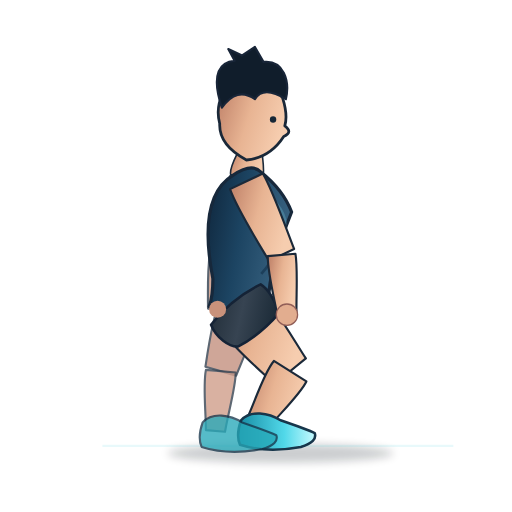
t = 0.00 s
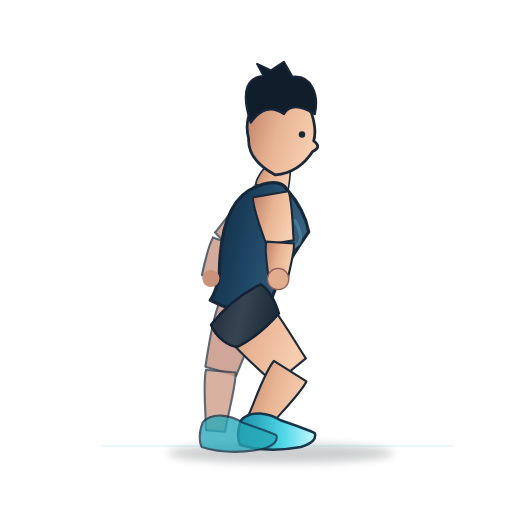
t = 0.72 s
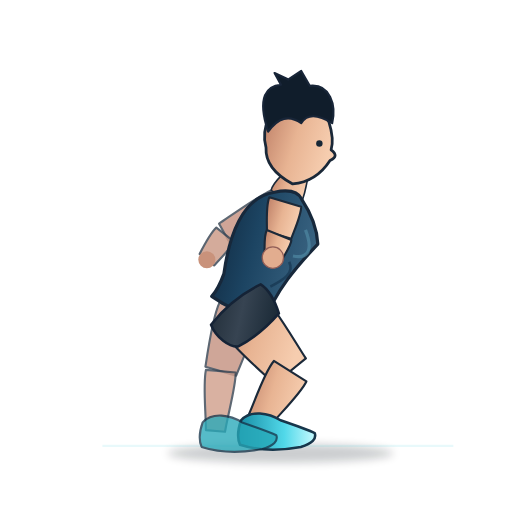
t = 1.68 s
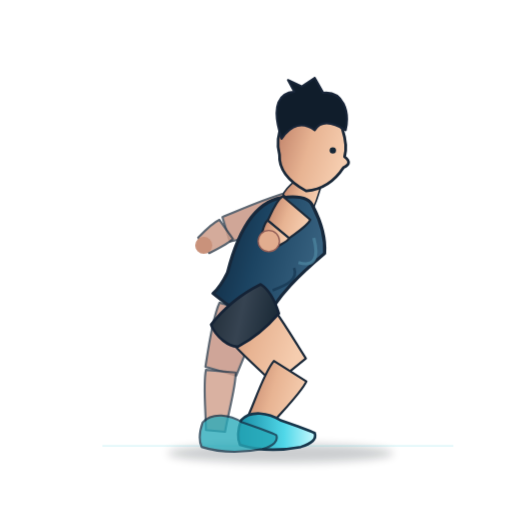
t = 2.40 s
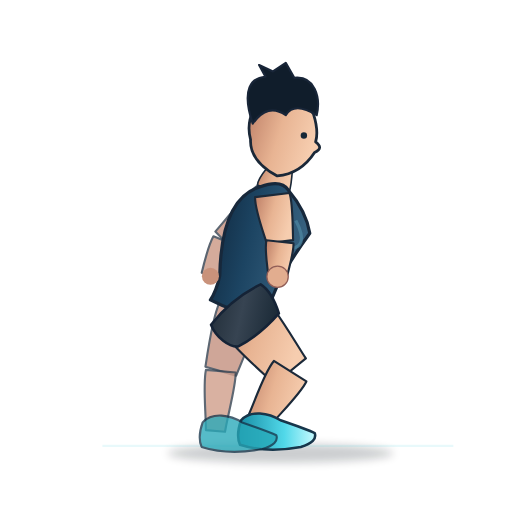
t = 3.30 s
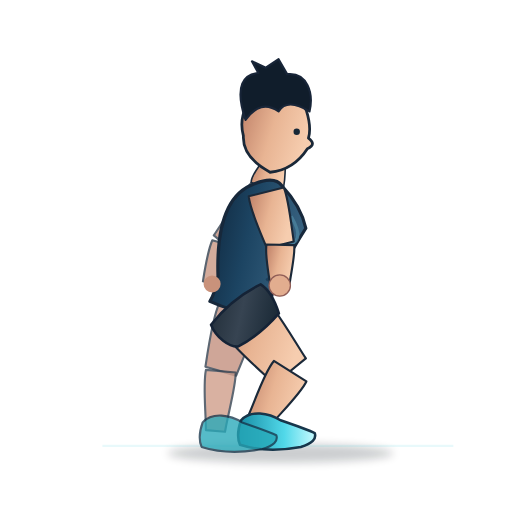
t = 3.90 s

The animated SVG that drew these frames (rendered in a browser with its animation timeline set to each time). Animation: 25 SMIL elements (animate=25); one cycle of 4.80 s, repeats indefinitely.

<?xml version="1.0" encoding="UTF-8"?>
<svg xmlns="http://www.w3.org/2000/svg" xmlns:xlink="http://www.w3.org/1999/xlink" width="480" height="480" viewBox="0 0 480 480" role="img" aria-label="Remo en suspensión unilateral con apertura torácica" data-exercise-id="new46-rotationalrow" data-family="row" data-validation="sin-auditoria-individual">
<title>Remo en suspensión unilateral con apertura torácica</title>
<desc>Demostración SVG animada paramétrica e ilustrativa, estilo anime deportivo azul. No sustituye la validación técnica individual. ID new46-rotationalrow. Una fase ilustrativa.</desc>
<defs>
<linearGradient id="skin" x1="0" y1="0" x2="1" y2="0.35"><stop stop-color="#BC7D65"/><stop offset=".53" stop-color="#E8B493"/><stop offset="1" stop-color="#F6CDAF"/></linearGradient>
<linearGradient id="shirt" x1="0" y1="0" x2="1" y2=".3"><stop stop-color="#0F263C"/><stop offset=".47" stop-color="#1C4462"/><stop offset="1" stop-color="#386280"/></linearGradient>
<linearGradient id="shorts" x1="0" y1="0" x2="1" y2=".2"><stop stop-color="#202C37"/><stop offset=".52" stop-color="#374452"/><stop offset="1" stop-color="#1D2C39"/></linearGradient>
<linearGradient id="sneakers" x1="0" y1="0" x2="1" y2="0"><stop stop-color="#168BA3"/><stop offset=".6" stop-color="#51D8E9"/><stop offset="1" stop-color="#C6FAFF"/></linearGradient>
<filter id="shadow" x="-.5" y="-.5" width="2" height="2"><feGaussianBlur stdDeviation="4" /></filter>
</defs>
<g id="exercise-illustration">
<ellipse cx="263" cy="425" rx="106" ry="9" fill="#040F19" opacity=".2" filter="url(#shadow)"/>
<path d="M96 418 H425" fill="none" stroke="#45C8DA" stroke-width="2" opacity=".12"/>

<g id="far-side" opacity=".86">
<path id="back-thigh" d="M 205.74 283.74 C 199.30 297.86 195.18 326.70 192.59 343.85 Q 207.00 348.00 221.41 352.15 C 227.90 336.13 240.34 307.77 242.26 294.26 Q 224.00 289.00 205.74 283.74 Z" fill="#BC826F" stroke="#1B2939" stroke-width="2" opacity="0.83" stroke-linejoin="round"><animate attributeName="d" values="M 205.74 283.74 C 199.30 297.86 195.18 326.70 192.59 343.85 Q 207.00 348.00 221.41 352.15 C 227.90 336.13 240.34 307.77 242.26 294.26 Q 224.00 289.00 205.74 283.74 Z;M 205.74 283.74 C 199.30 297.86 195.18 326.70 192.59 343.85 Q 207.00 348.00 221.41 352.15 C 227.90 336.13 240.34 307.77 242.26 294.26 Q 224.00 289.00 205.74 283.74 Z;M 205.74 283.74 C 199.30 297.86 195.18 326.70 192.59 343.85 Q 207.00 348.00 221.41 352.15 C 227.90 336.13 240.34 307.77 242.26 294.26 Q 224.00 289.00 205.74 283.74 Z;M 205.74 283.74 C 199.30 297.86 195.18 326.70 192.59 343.85 Q 207.00 348.00 221.41 352.15 C 227.90 336.13 240.34 307.77 242.26 294.26 Q 224.00 289.00 205.74 283.74 Z;M 205.74 283.74 C 199.30 297.86 195.18 326.70 192.59 343.85 Q 207.00 348.00 221.41 352.15 C 227.90 336.13 240.34 307.77 242.26 294.26 Q 224.00 289.00 205.74 283.74 Z" dur="4.8s" repeatCount="indefinite" calcMode="spline" keyTimes="0.00;0.20;0.50;0.75;1.00" keySplines="0.45 0 0.55 1;0.45 0 0.55 1;0.45 0 0.55 1;0.45 0 0.55 1" /></path>
<path id="back-calf" d="M 193.06 346.75 C 190.13 360.61 193.09 387.40 193.04 403.20 Q 202.00 404.00 210.96 404.80 C 213.44 389.22 221.24 361.69 220.94 349.25 Q 207.00 348.00 193.06 346.75 Z" fill="#CA907B" stroke="#1B2939" stroke-width="2" opacity="0.82" stroke-linejoin="round"><animate attributeName="d" values="M 193.06 346.75 C 190.13 360.61 193.09 387.40 193.04 403.20 Q 202.00 404.00 210.96 404.80 C 213.44 389.22 221.24 361.69 220.94 349.25 Q 207.00 348.00 193.06 346.75 Z;M 193.06 346.75 C 190.13 360.61 193.09 387.40 193.04 403.20 Q 202.00 404.00 210.96 404.80 C 213.44 389.22 221.24 361.69 220.94 349.25 Q 207.00 348.00 193.06 346.75 Z;M 193.06 346.75 C 190.13 360.61 193.09 387.40 193.04 403.20 Q 202.00 404.00 210.96 404.80 C 213.44 389.22 221.24 361.69 220.94 349.25 Q 207.00 348.00 193.06 346.75 Z;M 193.06 346.75 C 190.13 360.61 193.09 387.40 193.04 403.20 Q 202.00 404.00 210.96 404.80 C 213.44 389.22 221.24 361.69 220.94 349.25 Q 207.00 348.00 193.06 346.75 Z;M 193.06 346.75 C 190.13 360.61 193.09 387.40 193.04 403.20 Q 202.00 404.00 210.96 404.80 C 213.44 389.22 221.24 361.69 220.94 349.25 Q 207.00 348.00 193.06 346.75 Z" dur="4.8s" repeatCount="indefinite" calcMode="spline" keyTimes="0.00;0.20;0.50;0.75;1.00" keySplines="0.45 0 0.55 1;0.45 0 0.55 1;0.45 0 0.55 1;0.45 0 0.55 1" /></path>
<path id="back-upper-arm" d="M 215.87 164.81 C 208.30 180.93 201.39 213.76 196.65 233.10 Q 208.00 237.00 219.35 240.90 C 227.15 222.60 242.59 190.45 246.13 175.19 Q 231.00 170.00 215.87 164.81 Z" fill="#BC806C" stroke="#1B2939" stroke-width="2" opacity="0.82" stroke-linejoin="round"><animate attributeName="d" values="M 215.87 164.81 C 208.30 180.93 201.39 213.76 196.65 233.10 Q 208.00 237.00 219.35 240.90 C 227.15 222.60 242.59 190.45 246.13 175.19 Q 231.00 170.00 215.87 164.81 Z;M 246.27 171.75 C 233.33 180.60 214.13 203.03 202.26 215.90 Q 210.20 224.90 218.14 233.90 C 232.15 223.46 258.23 206.00 267.43 195.75 Q 256.85 183.75 246.27 171.75 Z;M 273.36 179.69 C 256.30 182.85 226.48 196.19 208.52 203.52 Q 212.00 215.00 215.48 226.48 C 234.38 222.26 268.58 216.24 282.64 210.31 Q 278.00 195.00 273.36 179.69 Z;M 240.40 170.39 C 228.40 180.55 211.52 204.90 200.98 218.96 Q 209.80 227.10 218.62 235.24 C 231.53 223.38 255.76 203.28 263.90 192.11 Q 252.15 181.25 240.40 170.39 Z;M 215.87 164.81 C 208.30 180.93 201.39 213.76 196.65 233.10 Q 208.00 237.00 219.35 240.90 C 227.15 222.60 242.59 190.45 246.13 175.19 Q 231.00 170.00 215.87 164.81 Z" dur="4.8s" repeatCount="indefinite" calcMode="spline" keyTimes="0.00;0.20;0.50;0.75;1.00" keySplines="0.45 0 0.55 1;0.45 0 0.55 1;0.45 0 0.55 1;0.45 0 0.55 1" /></path>
<path id="back-forearm" d="M 197.03 236.17 C 194.71 249.32 194.80 274.38 195.03 289.32 Q 204.00 290.00 212.97 290.68 C 215.17 275.92 219.19 249.57 218.97 237.83 Q 208.00 237.00 197.03 236.17 Z" fill="#C48B74" stroke="#1B2939" stroke-width="2" opacity="0.84" stroke-linejoin="round"><animate attributeName="d" values="M 197.03 236.17 C 194.71 249.32 194.80 274.38 195.03 289.32 Q 204.00 290.00 212.97 290.68 C 215.17 275.92 219.19 249.57 218.97 237.83 Q 208.00 237.00 197.03 236.17 Z;M 200.04 220.68 C 195.49 228.19 191.03 244.04 188.54 253.54 Q 196.85 257.00 205.16 260.46 C 209.90 251.88 218.44 236.61 220.36 229.12 Q 210.20 224.90 200.04 220.68 Z;M 205.61 206.05 C 199.59 208.72 190.86 217.38 185.77 222.68 Q 191.00 230.00 196.23 237.32 C 202.74 234.00 214.41 228.15 218.39 223.95 Q 212.00 215.00 205.61 206.05 Z;M 199.34 223.70 C 195.17 232.27 191.57 249.75 189.59 260.22 Q 198.15 263.00 206.71 265.78 C 211.00 256.06 218.75 238.73 220.26 230.50 Q 209.80 227.10 199.34 223.70 Z;M 197.03 236.17 C 194.71 249.32 194.80 274.38 195.03 289.32 Q 204.00 290.00 212.97 290.68 C 215.17 275.92 219.19 249.57 218.97 237.83 Q 208.00 237.00 197.03 236.17 Z" dur="4.8s" repeatCount="indefinite" calcMode="spline" keyTimes="0.00;0.20;0.50;0.75;1.00" keySplines="0.45 0 0.55 1;0.45 0 0.55 1;0.45 0 0.55 1;0.45 0 0.55 1" /></path>
</g>
<path id="thigh" d="M 204.61 304.78 C 214.28 321.42 241.61 345.27 257.26 359.99 Q 272.00 348.00 286.74 336.01 C 275.07 318.05 255.89 284.63 243.39 273.22 Q 224.00 289.00 204.61 304.78 Z" fill="url(#skin)" stroke="#1B2939" stroke-width="2" opacity="1" stroke-linejoin="round"><animate attributeName="d" values="M 204.61 304.78 C 214.28 321.42 241.61 345.27 257.26 359.99 Q 272.00 348.00 286.74 336.01 C 275.07 318.05 255.89 284.63 243.39 273.22 Q 224.00 289.00 204.61 304.78 Z;M 204.61 304.78 C 214.28 321.42 241.61 345.27 257.26 359.99 Q 272.00 348.00 286.74 336.01 C 275.07 318.05 255.89 284.63 243.39 273.22 Q 224.00 289.00 204.61 304.78 Z;M 204.61 304.78 C 214.28 321.42 241.61 345.27 257.26 359.99 Q 272.00 348.00 286.74 336.01 C 275.07 318.05 255.89 284.63 243.39 273.22 Q 224.00 289.00 204.61 304.78 Z;M 204.61 304.78 C 214.28 321.42 241.61 345.27 257.26 359.99 Q 272.00 348.00 286.74 336.01 C 275.07 318.05 255.89 284.63 243.39 273.22 Q 224.00 289.00 204.61 304.78 Z;M 204.61 304.78 C 214.28 321.42 241.61 345.27 257.26 359.99 Q 272.00 348.00 286.74 336.01 C 275.07 318.05 255.89 284.63 243.39 273.22 Q 224.00 289.00 204.61 304.78 Z" dur="4.8s" repeatCount="indefinite" calcMode="spline" keyTimes="0.00;0.20;0.50;0.75;1.00" keySplines="0.45 0 0.55 1;0.45 0 0.55 1;0.45 0 0.55 1;0.45 0 0.55 1" /></path>
<path id="calf" d="M 256.77 338.41 C 246.44 350.76 237.79 380.75 229.54 396.67 Q 238.00 402.00 246.46 407.33 C 257.00 392.85 281.28 370.43 287.23 357.59 Q 272.00 348.00 256.77 338.41 Z" fill="url(#skin)" stroke="#1B2939" stroke-width="2" opacity="1" stroke-linejoin="round"><animate attributeName="d" values="M 256.77 338.41 C 246.44 350.76 237.79 380.75 229.54 396.67 Q 238.00 402.00 246.46 407.33 C 257.00 392.85 281.28 370.43 287.23 357.59 Q 272.00 348.00 256.77 338.41 Z;M 256.77 338.41 C 246.44 350.76 237.79 380.75 229.54 396.67 Q 238.00 402.00 246.46 407.33 C 257.00 392.85 281.28 370.43 287.23 357.59 Q 272.00 348.00 256.77 338.41 Z;M 256.77 338.41 C 246.44 350.76 237.79 380.75 229.54 396.67 Q 238.00 402.00 246.46 407.33 C 257.00 392.85 281.28 370.43 287.23 357.59 Q 272.00 348.00 256.77 338.41 Z;M 256.77 338.41 C 246.44 350.76 237.79 380.75 229.54 396.67 Q 238.00 402.00 246.46 407.33 C 257.00 392.85 281.28 370.43 287.23 357.59 Q 272.00 348.00 256.77 338.41 Z;M 256.77 338.41 C 246.44 350.76 237.79 380.75 229.54 396.67 Q 238.00 402.00 246.46 407.33 C 257.00 392.85 281.28 370.43 287.23 357.59 Q 272.00 348.00 256.77 338.41 Z" dur="4.8s" repeatCount="indefinite" calcMode="spline" keyTimes="0.00;0.20;0.50;0.75;1.00" keySplines="0.45 0 0.55 1;0.45 0 0.55 1;0.45 0 0.55 1;0.45 0 0.55 1" /></path>
<path id="neck" d="M 224.15 140.19 C 221.85 145.97 215.10 156.44 216.20 163.53 Q 231.00 166.00 245.80 168.47 C 248.69 162.04 246.06 149.27 245.85 143.81 Q 235.00 142.00 224.15 140.19 Z" fill="url(#skin)" stroke="#1B2939" stroke-width="1.5" opacity="1" stroke-linejoin="round"><animate attributeName="d" values="M 224.15 140.19 C 221.85 145.97 215.10 156.44 216.20 163.53 Q 231.00 166.00 245.80 168.47 C 248.69 162.04 246.06 149.27 245.85 143.81 Q 235.00 142.00 224.15 140.19 Z;M 255.62 153.77 C 252.17 158.72 243.40 167.09 242.97 174.05 Q 256.85 179.75 270.73 185.45 C 274.90 180.03 275.02 167.34 275.98 162.13 Q 265.80 157.95 255.62 153.77 Z;M 281.78 165.01 C 277.42 169.29 267.18 176.00 265.42 182.83 Q 278.00 191.00 290.58 199.17 C 295.73 194.56 298.29 181.99 300.22 176.99 Q 291.00 171.00 281.78 165.01 Z;M 249.86 151.30 C 246.61 156.40 238.19 165.15 238.05 172.14 Q 252.15 177.25 266.25 182.36 C 270.20 176.76 269.80 164.06 270.54 158.80 Q 260.20 155.05 249.86 151.30 Z;M 224.15 140.19 C 221.85 145.97 215.10 156.44 216.20 163.53 Q 231.00 166.00 245.80 168.47 C 248.69 162.04 246.06 149.27 245.85 143.81 Q 235.00 142.00 224.15 140.19 Z" dur="4.8s" repeatCount="indefinite" calcMode="spline" keyTimes="0.00;0.20;0.50;0.75;1.00" keySplines="0.45 0 0.55 1;0.45 0 0.55 1;0.45 0 0.55 1;0.45 0 0.55 1" /></path>
<path id="torso" d="M 218.30 164.48 C 198.57 176.45 188.83 205.73 199.58 261.29 Q 199.60 278.01 196.05 287.36 Q 223.65 294.95 251.95 290.64 C 249.64 261.85 262.79 225.61 273.38 198.76 Q 265.59 178.01 244.54 161.24 Q 236.04 152.38 218.30 164.48 Z" fill="url(#shirt)" stroke="#17283B" stroke-width="3" opacity="1" stroke-linejoin="round"><animate attributeName="d" values="M 218.30 164.48 C 198.57 176.45 188.83 205.73 199.58 261.29 Q 199.60 278.01 196.05 287.36 Q 223.65 294.95 251.95 290.64 C 249.64 261.85 262.79 225.61 273.38 198.76 Q 265.59 178.01 244.54 161.24 Q 236.04 152.38 218.30 164.48 Z;M 245.75 175.67 C 224.00 181.58 208.15 205.51 206.41 258.10 Q 202.76 273.13 197.27 280.66 Q 222.36 294.26 250.73 297.34 C 254.79 270.89 275.48 241.54 291.62 220.01 Q 288.62 199.44 271.89 179.20 Q 265.60 169.15 245.75 175.67 Z;M 268.89 184.76 C 246.47 185.64 226.04 205.16 213.34 255.37 Q 206.64 269.03 199.72 275.05 Q 221.30 293.70 248.28 302.95 C 257.77 278.39 284.05 254.73 304.27 237.60 Q 305.65 217.13 293.59 193.96 Q 289.57 182.89 268.89 184.76 Z;M 240.70 173.65 C 219.22 180.70 204.44 205.62 205.04 258.72 Q 202.06 274.06 196.91 281.92 Q 222.59 294.39 251.09 296.08 C 253.98 269.21 273.35 238.58 288.53 216.08 Q 284.61 195.48 266.98 175.92 Q 260.24 166.10 240.70 173.65 Z;M 218.30 164.48 C 198.57 176.45 188.83 205.73 199.58 261.29 Q 199.60 278.01 196.05 287.36 Q 223.65 294.95 251.95 290.64 C 249.64 261.85 262.79 225.61 273.38 198.76 Q 265.59 178.01 244.54 161.24 Q 236.04 152.38 218.30 164.48 Z" dur="4.8s" repeatCount="indefinite" calcMode="spline" keyTimes="0.00;0.20;0.50;0.75;1.00" keySplines="0.45 0 0.55 1;0.45 0 0.55 1;0.45 0 0.55 1;0.45 0 0.55 1" /></path>
<path id="pectoral-contour" d="M 257.90 189.49 C 270.97 205.79 270.34 216.50 255.15 219.19" fill="none" stroke="#4D86A1" stroke-width="3" opacity="0.72" stroke-linejoin="round"><animate attributeName="d" values="M 257.90 189.49 C 270.97 205.79 270.34 216.50 255.15 219.19;M 278.65 207.88 C 287.74 225.73 284.79 235.21 269.48 233.89;M 294.18 223.05 C 299.30 242.24 294.44 250.70 279.81 246.05;M 275.02 204.49 C 284.90 222.04 282.37 231.73 267.01 231.17;M 257.90 189.49 C 270.97 205.79 270.34 216.50 255.15 219.19" dur="4.8s" repeatCount="indefinite" calcMode="spline" keyTimes="0.00;0.20;0.50;0.75;1.00" keySplines="0.45 0 0.55 1;0.45 0 0.55 1;0.45 0 0.55 1;0.45 0 0.55 1" /></path>
<path id="rib-contour" d="M 253.74 226.27 C 262.23 235.13 254.61 245.42 244.93 256.80" fill="none" stroke="#122F49" stroke-width="2.5" opacity="0.58" stroke-linejoin="round"><animate attributeName="d" values="M 253.74 226.27 C 262.23 235.13 254.61 245.42 244.93 256.80;M 266.56 239.91 C 272.85 249.96 263.21 257.35 251.34 265.19;M 275.70 251.19 C 279.73 262.25 268.80 267.23 255.60 272.14;M 264.36 237.39 C 271.09 247.20 261.79 255.13 250.27 263.63;M 253.74 226.27 C 262.23 235.13 254.61 245.42 244.93 256.80" dur="4.8s" repeatCount="indefinite" calcMode="spline" keyTimes="0.00;0.20;0.50;0.75;1.00" keySplines="0.45 0 0.55 1;0.45 0 0.55 1;0.45 0 0.55 1;0.45 0 0.55 1" /></path>
<path id="shorts" d="M 197.85 304.39 C 202.43 316.36 215.13 325.63 223.44 324.76 Q 244.16 313.78 261.45 293.83 C 258.31 283.64 252.48 271.71 244.39 266.53 Q 216.80 280.15 197.85 304.39 Z" fill="url(#shorts)" stroke="#152336" stroke-width="2.4" opacity="1" stroke-linejoin="round"><animate attributeName="d" values="M 197.85 304.39 C 202.43 316.36 215.13 325.63 223.44 324.76 Q 244.16 313.78 261.45 293.83 C 258.31 283.64 252.48 271.71 244.39 266.53 Q 216.80 280.15 197.85 304.39 Z;M 197.85 304.39 C 202.43 316.36 215.13 325.63 223.44 324.76 Q 244.16 313.78 261.45 293.83 C 258.31 283.64 252.48 271.71 244.39 266.53 Q 216.80 280.15 197.85 304.39 Z;M 197.85 304.39 C 202.43 316.36 215.13 325.63 223.44 324.76 Q 244.16 313.78 261.45 293.83 C 258.31 283.64 252.48 271.71 244.39 266.53 Q 216.80 280.15 197.85 304.39 Z;M 197.85 304.39 C 202.43 316.36 215.13 325.63 223.44 324.76 Q 244.16 313.78 261.45 293.83 C 258.31 283.64 252.48 271.71 244.39 266.53 Q 216.80 280.15 197.85 304.39 Z;M 197.85 304.39 C 202.43 316.36 215.13 325.63 223.44 324.76 Q 244.16 313.78 261.45 293.83 C 258.31 283.64 252.48 271.71 244.39 266.53 Q 216.80 280.15 197.85 304.39 Z" dur="4.8s" repeatCount="indefinite" calcMode="spline" keyTimes="0.00;0.20;0.50;0.75;1.00" keySplines="0.45 0 0.55 1;0.45 0 0.55 1;0.45 0 0.55 1;0.45 0 0.55 1" /></path>
<path id="front-upper-arm" d="M 215.66 177.33 C 222.07 195.46 241.27 226.13 252.27 244.61 Q 264.00 239.00 275.73 233.39 C 267.90 213.40 255.13 177.11 246.34 162.67 Q 231.00 170.00 215.66 177.33 Z" fill="url(#skin)" stroke="#1B2939" stroke-width="2" opacity="1" stroke-linejoin="round"><animate attributeName="d" values="M 215.66 177.33 C 222.07 195.46 241.27 226.13 252.27 244.61 Q 264.00 239.00 275.73 233.39 C 267.90 213.40 255.13 177.11 246.34 162.67 Q 231.00 170.00 215.66 177.33 Z;M 239.99 185.95 C 239.35 196.73 245.99 215.96 249.46 227.49 Q 262.35 225.80 275.24 224.11 C 275.25 212.14 276.60 190.58 273.71 181.55 Q 256.85 183.75 239.99 185.95 Z;M 265.05 183.99 C 259.24 187.67 254.37 199.72 251.09 206.58 Q 261.00 215.00 270.91 223.42 C 276.85 218.83 288.51 211.51 290.95 206.01 Q 278.00 195.00 265.05 183.99 Z;M 235.56 184.96 C 236.19 197.14 245.12 218.32 249.96 231.04 Q 262.65 228.20 275.34 225.36 C 273.92 211.88 272.71 187.50 268.74 177.54 Q 252.15 181.25 235.56 184.96 Z;M 215.66 177.33 C 222.07 195.46 241.27 226.13 252.27 244.61 Q 264.00 239.00 275.73 233.39 C 267.90 213.40 255.13 177.11 246.34 162.67 Q 231.00 170.00 215.66 177.33 Z" dur="4.8s" repeatCount="indefinite" calcMode="spline" keyTimes="0.00;0.20;0.50;0.75;1.00" keySplines="0.45 0 0.55 1;0.45 0 0.55 1;0.45 0 0.55 1;0.45 0 0.55 1" /></path>
<path id="front-forearm" d="M 251.05 240.16 C 250.75 254.29 257.29 280.24 260.04 295.80 Q 269.00 295.00 277.96 294.20 C 277.64 278.42 279.34 250.05 276.95 237.84 Q 264.00 239.00 251.05 240.16 Z" fill="url(#skin)" stroke="#1B2939" stroke-width="2" opacity="1" stroke-linejoin="round"><animate attributeName="d" values="M 251.05 240.16 C 250.75 254.29 257.29 280.24 260.04 295.80 Q 269.00 295.00 277.96 294.20 C 277.64 278.42 279.34 250.05 276.95 237.84 Q 264.00 239.00 251.05 240.16 Z;M 249.40 224.68 C 247.17 232.36 250.09 247.41 250.68 256.28 Q 259.65 257.05 268.62 257.82 C 270.45 249.17 276.00 233.91 275.30 226.92 Q 262.35 225.80 249.40 224.68 Z;M 250.94 206.77 C 247.48 208.53 246.51 216.37 245.03 220.30 Q 252.00 226.00 258.97 231.70 C 262.32 229.30 270.09 226.48 271.06 223.23 Q 261.00 215.00 250.94 206.77 Z;M 249.66 227.73 C 247.77 236.61 251.37 253.56 252.36 263.62 Q 261.35 263.95 270.34 264.28 C 271.79 254.31 276.65 236.58 275.64 228.67 Q 262.65 228.20 249.66 227.73 Z;M 251.05 240.16 C 250.75 254.29 257.29 280.24 260.04 295.80 Q 269.00 295.00 277.96 294.20 C 277.64 278.42 279.34 250.05 276.95 237.84 Q 264.00 239.00 251.05 240.16 Z" dur="4.8s" repeatCount="indefinite" calcMode="spline" keyTimes="0.00;0.20;0.50;0.75;1.00" keySplines="0.45 0 0.55 1;0.45 0 0.55 1;0.45 0 0.55 1;0.45 0 0.55 1" /></path>
<circle id="front-palm" cx="269.00" cy="295.00" r="10" fill="#E2AD8F" stroke="#915E57" stroke-width="1.2"><animate attributeName="cx" values="269.00;259.65;252.00;261.35;269.00" dur="4.8s" repeatCount="indefinite" calcMode="spline" keyTimes="0.00;0.20;0.50;0.75;1.00" keySplines="0.45 0 0.55 1;0.45 0 0.55 1;0.45 0 0.55 1;0.45 0 0.55 1" /><animate attributeName="cy" values="295.00;257.05;226.00;263.95;295.00" dur="4.8s" repeatCount="indefinite" calcMode="spline" keyTimes="0.00;0.20;0.50;0.75;1.00" keySplines="0.45 0 0.55 1;0.45 0 0.55 1;0.45 0 0.55 1;0.45 0 0.55 1" /></circle>
<circle id="back-palm" cx="204.00" cy="290.00" r="8" fill="#C9927B" ><animate attributeName="cx" values="204.00;196.85;191.00;198.15;204.00" dur="4.8s" repeatCount="indefinite" calcMode="spline" keyTimes="0.00;0.20;0.50;0.75;1.00" keySplines="0.45 0 0.55 1;0.45 0 0.55 1;0.45 0 0.55 1;0.45 0 0.55 1" /><animate attributeName="cy" values="290.00;257.00;230.00;263.00;290.00" dur="4.8s" repeatCount="indefinite" calcMode="spline" keyTimes="0.00;0.20;0.50;0.75;1.00" keySplines="0.45 0 0.55 1;0.45 0 0.55 1;0.45 0 0.55 1;0.45 0 0.55 1" /></circle>
<path id="face" d="M 209.00 88.00 C 224.00 67.00 252.00 70.00 265.00 92.00 Q 270.00 108.00 267.00 118.00 Q 275.00 124.00 266.00 128.00 Q 253.00 148.00 231.00 150.00 Q 205.00 136.00 206.00 116.00 Q 202.00 101.00 209.00 88.00 Z" fill="url(#skin)" stroke="#1A2838" stroke-width="2.6" opacity="1" stroke-linejoin="round"><animate attributeName="d" values="M 209.00 88.00 C 224.00 67.00 252.00 70.00 265.00 92.00 Q 270.00 108.00 267.00 118.00 Q 275.00 124.00 266.00 128.00 Q 253.00 148.00 231.00 150.00 Q 205.00 136.00 206.00 116.00 Q 202.00 101.00 209.00 88.00 Z;M 239.80 103.95 C 254.80 82.95 282.80 85.95 295.80 107.95 Q 300.80 123.95 297.80 133.95 Q 305.80 139.95 296.80 143.95 Q 283.80 163.95 261.80 165.95 Q 235.80 151.95 236.80 131.95 Q 232.80 116.95 239.80 103.95 Z;M 265.00 117.00 C 280.00 96.00 308.00 99.00 321.00 121.00 Q 326.00 137.00 323.00 147.00 Q 331.00 153.00 322.00 157.00 Q 309.00 177.00 287.00 179.00 Q 261.00 165.00 262.00 145.00 Q 258.00 130.00 265.00 117.00 Z;M 234.20 101.05 C 249.20 80.05 277.20 83.05 290.20 105.05 Q 295.20 121.05 292.20 131.05 Q 300.20 137.05 291.20 141.05 Q 278.20 161.05 256.20 163.05 Q 230.20 149.05 231.20 129.05 Q 227.20 114.05 234.20 101.05 Z;M 209.00 88.00 C 224.00 67.00 252.00 70.00 265.00 92.00 Q 270.00 108.00 267.00 118.00 Q 275.00 124.00 266.00 128.00 Q 253.00 148.00 231.00 150.00 Q 205.00 136.00 206.00 116.00 Q 202.00 101.00 209.00 88.00 Z" dur="4.8s" repeatCount="indefinite" calcMode="spline" keyTimes="0.00;0.20;0.50;0.75;1.00" keySplines="0.45 0 0.55 1;0.45 0 0.55 1;0.45 0 0.55 1;0.45 0 0.55 1" /></path>
<path id="hair" d="M 208.00 101.00 C 197.00 68.00 207.00 58.00 220.00 57.00 L 214.00 46.00 L 227.00 52.00 L 239.00 44.00 L 247.00 58.00 C 266.00 56.00 272.00 76.00 268.00 93.00 Q 247.00 80.00 239.00 93.00 Q 222.00 81.00 208.00 101.00 Z" fill="#101D2B" stroke="#182538" stroke-width="2" opacity="1" stroke-linejoin="round"><animate attributeName="d" values="M 208.00 101.00 C 197.00 68.00 207.00 58.00 220.00 57.00 L 214.00 46.00 L 227.00 52.00 L 239.00 44.00 L 247.00 58.00 C 266.00 56.00 272.00 76.00 268.00 93.00 Q 247.00 80.00 239.00 93.00 Q 222.00 81.00 208.00 101.00 Z;M 238.80 116.95 C 227.80 83.95 237.80 73.95 250.80 72.95 L 244.80 61.95 L 257.80 67.95 L 269.80 59.95 L 277.80 73.95 C 296.80 71.95 302.80 91.95 298.80 108.95 Q 277.80 95.95 269.80 108.95 Q 252.80 96.95 238.80 116.95 Z;M 264.00 130.00 C 253.00 97.00 263.00 87.00 276.00 86.00 L 270.00 75.00 L 283.00 81.00 L 295.00 73.00 L 303.00 87.00 C 322.00 85.00 328.00 105.00 324.00 122.00 Q 303.00 109.00 295.00 122.00 Q 278.00 110.00 264.00 130.00 Z;M 233.20 114.05 C 222.20 81.05 232.20 71.05 245.20 70.05 L 239.20 59.05 L 252.20 65.05 L 264.20 57.05 L 272.20 71.05 C 291.20 69.05 297.20 89.05 293.20 106.05 Q 272.20 93.05 264.20 106.05 Q 247.20 94.05 233.20 114.05 Z;M 208.00 101.00 C 197.00 68.00 207.00 58.00 220.00 57.00 L 214.00 46.00 L 227.00 52.00 L 239.00 44.00 L 247.00 58.00 C 266.00 56.00 272.00 76.00 268.00 93.00 Q 247.00 80.00 239.00 93.00 Q 222.00 81.00 208.00 101.00 Z" dur="4.8s" repeatCount="indefinite" calcMode="spline" keyTimes="0.00;0.20;0.50;0.75;1.00" keySplines="0.45 0 0.55 1;0.45 0 0.55 1;0.45 0 0.55 1;0.45 0 0.55 1" /></path>
<circle id="eye" cx="256.00" cy="112.00" r="3" fill="#162736" ><animate attributeName="cx" values="256.00;286.80;312.00;281.20;256.00" dur="4.8s" repeatCount="indefinite" calcMode="spline" keyTimes="0.00;0.20;0.50;0.75;1.00" keySplines="0.45 0 0.55 1;0.45 0 0.55 1;0.45 0 0.55 1;0.45 0 0.55 1" /><animate attributeName="cy" values="112.00;127.95;141.00;125.05;112.00" dur="4.8s" repeatCount="indefinite" calcMode="spline" keyTimes="0.00;0.20;0.50;0.75;1.00" keySplines="0.45 0 0.55 1;0.45 0 0.55 1;0.45 0 0.55 1;0.45 0 0.55 1" /></circle>
<circle id="shoe-near-detail" cx="262.00" cy="412.00" r="3" fill="#ECFEFE" ><animate attributeName="cx" values="262.00;262.00;262.00;262.00;262.00" dur="4.8s" repeatCount="indefinite" calcMode="spline" keyTimes="0.00;0.20;0.50;0.75;1.00" keySplines="0.45 0 0.55 1;0.45 0 0.55 1;0.45 0 0.55 1;0.45 0 0.55 1" /><animate attributeName="cy" values="412.00;412.00;412.00;412.00;412.00" dur="4.8s" repeatCount="indefinite" calcMode="spline" keyTimes="0.00;0.20;0.50;0.75;1.00" keySplines="0.45 0 0.55 1;0.45 0 0.55 1;0.45 0 0.55 1;0.45 0 0.55 1" /></circle>
<path id="shoe-front" d="M 226.00 394.00 C 235.00 384.00 252.00 387.00 263.00 394.00 Q 289.00 403.00 295.00 406.00 Q 298.00 414.00 282.00 419.00 Q 250.00 425.00 225.00 417.00 Q 221.00 408.00 226.00 394.00 Z" fill="url(#sneakers)" stroke="#17364B" stroke-width="2.4" opacity="1" stroke-linejoin="round"><animate attributeName="d" values="M 226.00 394.00 C 235.00 384.00 252.00 387.00 263.00 394.00 Q 289.00 403.00 295.00 406.00 Q 298.00 414.00 282.00 419.00 Q 250.00 425.00 225.00 417.00 Q 221.00 408.00 226.00 394.00 Z;M 226.00 394.00 C 235.00 384.00 252.00 387.00 263.00 394.00 Q 289.00 403.00 295.00 406.00 Q 298.00 414.00 282.00 419.00 Q 250.00 425.00 225.00 417.00 Q 221.00 408.00 226.00 394.00 Z;M 226.00 394.00 C 235.00 384.00 252.00 387.00 263.00 394.00 Q 289.00 403.00 295.00 406.00 Q 298.00 414.00 282.00 419.00 Q 250.00 425.00 225.00 417.00 Q 221.00 408.00 226.00 394.00 Z;M 226.00 394.00 C 235.00 384.00 252.00 387.00 263.00 394.00 Q 289.00 403.00 295.00 406.00 Q 298.00 414.00 282.00 419.00 Q 250.00 425.00 225.00 417.00 Q 221.00 408.00 226.00 394.00 Z;M 226.00 394.00 C 235.00 384.00 252.00 387.00 263.00 394.00 Q 289.00 403.00 295.00 406.00 Q 298.00 414.00 282.00 419.00 Q 250.00 425.00 225.00 417.00 Q 221.00 408.00 226.00 394.00 Z" dur="4.8s" repeatCount="indefinite" calcMode="spline" keyTimes="0.00;0.20;0.50;0.75;1.00" keySplines="0.45 0 0.55 1;0.45 0 0.55 1;0.45 0 0.55 1;0.45 0 0.55 1" /></path>
<path id="shoe-back" d="M 190.00 396.00 C 199.00 386.00 216.00 389.00 227.00 396.00 Q 253.00 405.00 259.00 408.00 Q 262.00 416.00 246.00 421.00 Q 214.00 427.00 189.00 419.00 Q 185.00 410.00 190.00 396.00 Z" fill="#27A9B9" stroke="#17364B" stroke-width="2" opacity="0.78" stroke-linejoin="round"><animate attributeName="d" values="M 190.00 396.00 C 199.00 386.00 216.00 389.00 227.00 396.00 Q 253.00 405.00 259.00 408.00 Q 262.00 416.00 246.00 421.00 Q 214.00 427.00 189.00 419.00 Q 185.00 410.00 190.00 396.00 Z;M 190.00 396.00 C 199.00 386.00 216.00 389.00 227.00 396.00 Q 253.00 405.00 259.00 408.00 Q 262.00 416.00 246.00 421.00 Q 214.00 427.00 189.00 419.00 Q 185.00 410.00 190.00 396.00 Z;M 190.00 396.00 C 199.00 386.00 216.00 389.00 227.00 396.00 Q 253.00 405.00 259.00 408.00 Q 262.00 416.00 246.00 421.00 Q 214.00 427.00 189.00 419.00 Q 185.00 410.00 190.00 396.00 Z;M 190.00 396.00 C 199.00 386.00 216.00 389.00 227.00 396.00 Q 253.00 405.00 259.00 408.00 Q 262.00 416.00 246.00 421.00 Q 214.00 427.00 189.00 419.00 Q 185.00 410.00 190.00 396.00 Z;M 190.00 396.00 C 199.00 386.00 216.00 389.00 227.00 396.00 Q 253.00 405.00 259.00 408.00 Q 262.00 416.00 246.00 421.00 Q 214.00 427.00 189.00 419.00 Q 185.00 410.00 190.00 396.00 Z" dur="4.8s" repeatCount="indefinite" calcMode="spline" keyTimes="0.00;0.20;0.50;0.75;1.00" keySplines="0.45 0 0.55 1;0.45 0 0.55 1;0.45 0 0.55 1;0.45 0 0.55 1" /></path>
</g>
</svg>
